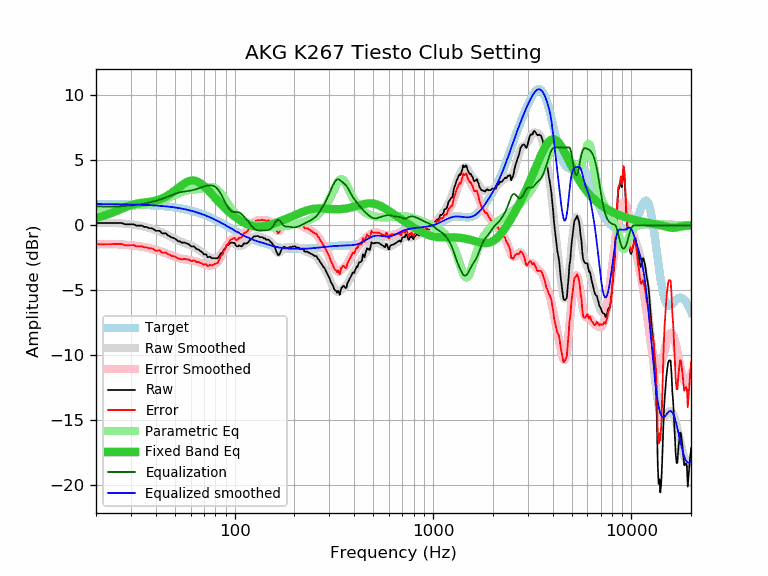

The file beside this chart, header and first rows:
frequency, raw, error, smoothed, error_smoothed, equalization, parametric_eq, equalized_raw, equalized_smoothed, target
20, 0.18, -1.46, 0.17, -1.47, 1.47, 0.57, 1.65, 1.64, 1.64
21, 0.18, -1.46, 0.18, -1.45, 1.45, 0.66, 1.64, 1.64, 1.64
22, 0.18, -1.45, 0.19, -1.45, 1.45, 0.75, 1.63, 1.64, 1.64
23, 0.18, -1.45, 0.19, -1.44, 1.44, 0.85, 1.62, 1.63, 1.63
24, 0.18, -1.45, 0.19, -1.44, 1.44, 0.96, 1.63, 1.63, 1.63
25, 0.18, -1.45, 0.18, -1.45, 1.45, 1.07, 1.63, 1.63, 1.63
26, 0.18, -1.44, 0.17, -1.46, 1.46, 1.18, 1.64, 1.62, 1.62
27, 0.18, -1.44, 0.15, -1.47, 1.47, 1.29, 1.65, 1.62, 1.62
28, 0.08, -1.54, 0.13, -1.49, 1.49, 1.39, 1.57, 1.62, 1.62
29, 0.08, -1.53, 0.10, -1.51, 1.51, 1.48, 1.59, 1.61, 1.61
30, 0.08, -1.53, 0.08, -1.53, 1.53, 1.56, 1.61, 1.61, 1.61
31, 0.08, -1.52, 0.05, -1.55, 1.55, 1.62, 1.64, 1.60, 1.60
32, -0.02, -1.61, 0.02, -1.58, 1.58, 1.67, 1.56, 1.60, 1.60
33, -0.02, -1.61, -0.02, -1.61, 1.61, 1.71, 1.59, 1.59, 1.59
34, -0.02, -1.60, -0.05, -1.64, 1.64, 1.73, 1.62, 1.58, 1.58
35, -0.12, -1.69, -0.10, -1.67, 1.67, 1.76, 1.55, 1.58, 1.58
36, -0.12, -1.69, -0.14, -1.71, 1.71, 1.78, 1.59, 1.57, 1.57
37, -0.22, -1.78, -0.19, -1.75, 1.75, 1.80, 1.53, 1.56, 1.56
38, -0.22, -1.77, -0.25, -1.80, 1.80, 1.83, 1.58, 1.55, 1.55
39, -0.29, -1.83, -0.30, -1.84, 1.84, 1.86, 1.55, 1.54, 1.54
40, -0.42, -1.95, -0.36, -1.89, 1.89, 1.90, 1.47, 1.53, 1.53
41, -0.42, -1.94, -0.42, -1.94, 1.94, 1.95, 1.52, 1.52, 1.52
42, -0.42, -1.92, -0.48, -1.99, 1.99, 2.00, 1.57, 1.51, 1.51
43, -0.62, -2.11, -0.55, -2.04, 2.04, 2.07, 1.42, 1.49, 1.49
44, -0.62, -2.10, -0.61, -2.09, 2.09, 2.14, 1.48, 1.48, 1.48
45, -0.62, -2.08, -0.68, -2.15, 2.15, 2.22, 1.53, 1.46, 1.46
46, -0.77, -2.22, -0.76, -2.21, 2.21, 2.30, 1.44, 1.45, 1.45
47, -0.83, -2.26, -0.83, -2.26, 2.26, 2.39, 1.44, 1.43, 1.43
48, -0.93, -2.34, -0.91, -2.32, 2.32, 2.48, 1.39, 1.42, 1.42
49, -0.98, -2.38, -0.98, -2.38, 2.38, 2.58, 1.40, 1.40, 1.40
50, -1.02, -2.40, -1.05, -2.43, 2.43, 2.68, 1.41, 1.38, 1.38
51, -1.13, -2.49, -1.12, -2.48, 2.48, 2.79, 1.35, 1.36, 1.36
52, -1.23, -2.57, -1.18, -2.52, 2.52, 2.89, 1.29, 1.34, 1.34
53, -1.23, -2.54, -1.23, -2.55, 2.55, 2.98, 1.32, 1.32, 1.32
54, -1.33, -2.62, -1.28, -2.57, 2.57, 3.08, 1.25, 1.29, 1.29
55, -1.33, -2.60, -1.32, -2.59, 2.59, 3.16, 1.27, 1.27, 1.27
56, -1.33, -2.57, -1.36, -2.61, 2.61, 3.24, 1.28, 1.25, 1.25
57, -1.39, -2.61, -1.41, -2.63, 2.63, 3.31, 1.24, 1.22, 1.22
58, -1.42, -2.61, -1.45, -2.64, 2.64, 3.36, 1.22, 1.19, 1.19
59, -1.48, -2.65, -1.49, -2.66, 2.66, 3.41, 1.18, 1.17, 1.17
60, -1.58, -2.72, -1.54, -2.68, 2.68, 3.44, 1.10, 1.14, 1.14
61, -1.64, -2.75, -1.59, -2.70, 2.70, 3.45, 1.07, 1.11, 1.11
62, -1.61, -2.69, -1.65, -2.73, 2.73, 3.45, 1.12, 1.08, 1.08
63, -1.68, -2.73, -1.71, -2.76, 2.76, 3.44, 1.08, 1.05, 1.05
64, -1.80, -2.82, -1.77, -2.79, 2.79, 3.41, 0.99, 1.02, 1.02
65, -1.84, -2.82, -1.84, -2.82, 2.82, 3.37, 0.98, 0.99, 0.99
66, -1.88, -2.83, -1.90, -2.86, 2.86, 3.32, 0.98, 0.95, 0.95
67, -1.98, -2.90, -1.97, -2.89, 2.89, 3.26, 0.91, 0.92, 0.92
68, -2.03, -2.91, -2.04, -2.93, 2.93, 3.19, 0.90, 0.88, 0.88
69, -2.11, -2.96, -2.11, -2.96, 2.96, 3.11, 0.85, 0.85, 0.85
70, -2.24, -3.05, -2.18, -2.99, 2.99, 3.03, 0.76, 0.81, 0.81
71, -2.21, -2.98, -2.25, -3.02, 3.02, 2.94, 0.82, 0.78, 0.78
72, -2.26, -3.00, -2.31, -3.05, 3.05, 2.84, 0.79, 0.74, 0.74
73, -2.45, -3.15, -2.36, -3.06, 3.06, 2.75, 0.62, 0.70, 0.70
74, -2.43, -3.09, -2.41, -3.08, 3.08, 2.65, 0.65, 0.66, 0.66
75, -2.41, -3.03, -2.46, -3.08, 3.08, 2.56, 0.67, 0.62, 0.62
76, -2.48, -3.06, -2.49, -3.08, 3.08, 2.46, 0.60, 0.59, 0.59
77, -2.53, -3.07, -2.52, -3.07, 3.07, 2.36, 0.54, 0.55, 0.55
78, -2.53, -3.03, -2.54, -3.04, 3.04, 2.27, 0.52, 0.51, 0.51
79, -2.53, -2.99, -2.54, -3.01, 3.01, 2.17, 0.48, 0.47, 0.47
... 553 more rows
